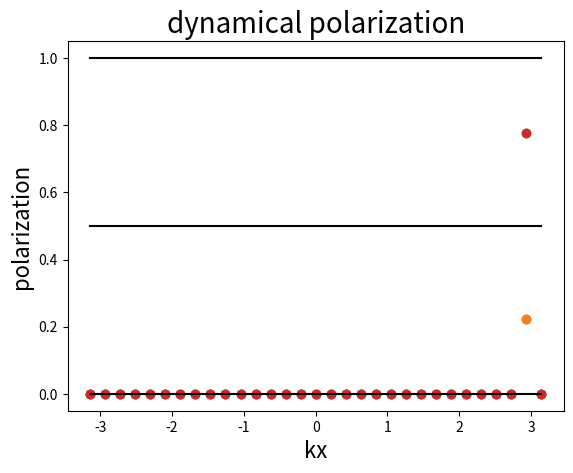

This chart was generated by the following Python code:
import numpy as np
import matplotlib.pyplot as plt 
import cmath 
import math
import functools
from scipy.linalg import expm

#parameters
T = 2
J1 = (np.pi/2)/(np.sqrt(2))
J2 = (3*np.pi/4)/(np.sqrt(2))
d = 4
nx = 1
ny = 1
N = 30
kx_array = np.linspace(-np.pi,np.pi,N+1)
ky_array = np.linspace(-np.pi,np.pi,N+1)
gap = 0
lx = len(kx_array)-1
ly = len(ky_array)-1

#pauli matrix
s0 = np.matrix([[1,0],[0,1]])
s1 = np.matrix([[0,1],[1,0]])
s2 = np.matrix([[0,-1j],[1j,0]])
s3 = np.matrix([[1,0],[0,-1]])

#generalized logarithm
def llog(z, theta):
    modulus = np.abs(z)
    argument = np.angle(z)
    if theta-2*np.pi <= argument < theta:
        argument = argument
    else:
        argument = theta-2*np.pi+np.mod(argument-theta, 2*np.pi)
    return np.log(modulus) + 1j*argument

def ssort(x,y):
    e = -1j*np.log(x)
    x_sort_idx = np.argsort(e)[::-1]
    e = np.sort(e)[::-1]
    xx = [0 for index in range(len(x))]
    for i in range(len(x)):
        xx[i] = np.exp(1j*e[i])
    y = y[:,x_sort_idx]
    x = xx
    return x,y

def fix(x,d):
    Phase = np.zeros(shape=(d,d),dtype=complex)
    for j in range(d):
        Phase[j,j] = np.exp(-1j*cmath.phase(x[0,j]))
    x = np.dot(x,Phase)
    return x

#anomalous periodic operator
def U(kx,ky,t):
    #Hamiltonians
    H1 = (2*J1/T)*(np.kron(s1,s0)-np.kron(s2,s2))+(0*2/T)*(np.sin(ky)*np.kron(s3,s1)+np.cos(ky)*np.kron(s3,s2)-0.4*np.cos(ky)*np.kron(s0,s0))+(0.0001)*(np.kron(s3,s0)+0.5*np.kron(s3,s3))
    H2 = (2*J2/T)*(np.cos(nx*kx)*np.kron(s1,s0)-np.sin(nx*kx)*np.kron(s2,s3)-np.cos(ny*ky)*np.kron(s2,s2)-np.sin(ny*ky)*np.kron(s2,s1))
    #Floquet operator
    UF = np.dot(expm(-1j*H1*(T/4)),np.dot(expm(-1j*H2*(T/2)),expm(-1j*H1*(T/4))))
    #sort by quasienergies
    eval,evec = np.linalg.eig(UF)
    eval,evec = ssort(eval,evec)
    #fix phase
    evec = fix(evec,d)

    #evolution operator
    r = int(t//T)

    if 0 <= t%T < T/4:
        U1 = np.dot(expm(-1j*H1*(t%T)),np.linalg.matrix_power(UF,r))
    if T/4 <= t%T < 3*T/4:
        U1 = np.dot(expm(-1j*H2*(t%T-T/4)),np.dot(expm(-1j*H1*(T/4)),np.linalg.matrix_power(UF,r)))
    if 3*T/4 <= t%T < T:
        U1 = np.dot(expm(-1j*H1*(t%T-3*T/4)),np.dot(expm(-1j*H2*(T/2)),np.dot(expm(-1j*H1*(T/4)),np.linalg.matrix_power(UF,r))))
    
    #anomalous periodic operator for two gaps
    if gap == 0:
        Eaval = [0 for index in range(len(eval))]
        for i in range(len(eval)):
            Eaval[i] = np.exp(-llog(eval[i],0)*(t/T))
        Smatpi = np.diag(Eaval)
        U2 = np.dot(evec, np.dot(Smatpi, np.linalg.inv(evec)))
    if gap == np.pi:
        Eaval = [0 for index in range(len(eval))]
        for i in range(len(eval)):
            Eaval[i] = np.exp(-llog(eval[i],np.pi)*(t/T))
        Smatpi = np.diag(Eaval)
        U2 = np.dot(evec, np.dot(Smatpi, np.linalg.inv(evec)))
    return np.dot(U1,U2)

#polarization calculation
def main():
    nu1_array = [0 for index in range(lx+1)]
    nu2_array = [0 for index in range(lx+1)]
    nu3_array = [0 for index in range(lx+1)]
    nu4_array = [0 for index in range(lx+1)]
    t = T/2
    for i in range(lx):
        kx = kx_array[i]
        W = np.kron(s0,s0)
        ky = -np.pi
        for j in range(ly):
            dk = j*((2*np.pi)/(N))
            UU0 = U(kx,ky+dk,t)
            UU1 = np.conjugate(U(kx,ky+dk+(2*np.pi)/(N),t)).T
            Q = (1-1/(2*(1)))*np.kron(s0,s0)+(1/(2*(1)))*np.dot(UU1,UU0)
            u,s,v = np.linalg.svd(Q) #SVD
            QQ = np.dot(u,v)
            W = np.dot(QQ,W) 
        print(np.linalg.det(W),i)
        eigenvalue, eigenvector = np.linalg.eig(W)
        ee = [0 for index in range(len(eigenvalue))]
        for i in range(len(eigenvalue)):
            ee[i] = (1j/(2*np.pi))*llog(eigenvalue[i],0)
        ee.sort()
        nu1_array[j] = ee[0]
        nu2_array[j] = ee[1]
        nu3_array[j] = ee[2]
        nu4_array[j] = ee[3]
    # tt = np.linspace(0,T,100)
    kk = np.linspace(-np.pi,np.pi,100)
    z1 = 0*kk+0.5
    z2 = 0*kk+1
    z3 = 0*kk+0
    plt.scatter(kx_array,nu1_array)
    plt.scatter(kx_array,nu2_array)
    plt.scatter(kx_array,nu3_array)
    plt.scatter(kx_array,nu4_array)
    plt.plot(kk,z1,c='black')
    plt.plot(kk,z2,c='black')
    plt.plot(kk,z3,c='black')
    plt.xlabel("kx", fontdict={'size': 16})
    plt.ylabel("polarization", fontdict={'size':16})
    plt.title("dynamical polarization", fontdict={'size': 20})
    # plt.savefig("dynamical polarization-"+str(N)+'cells-'+'J1/J2='+str(J1/J2)+'-J3='+str(J3)+'.jpg', dpi=300)
    plt.show()

if __name__ == '__main__':
    main()